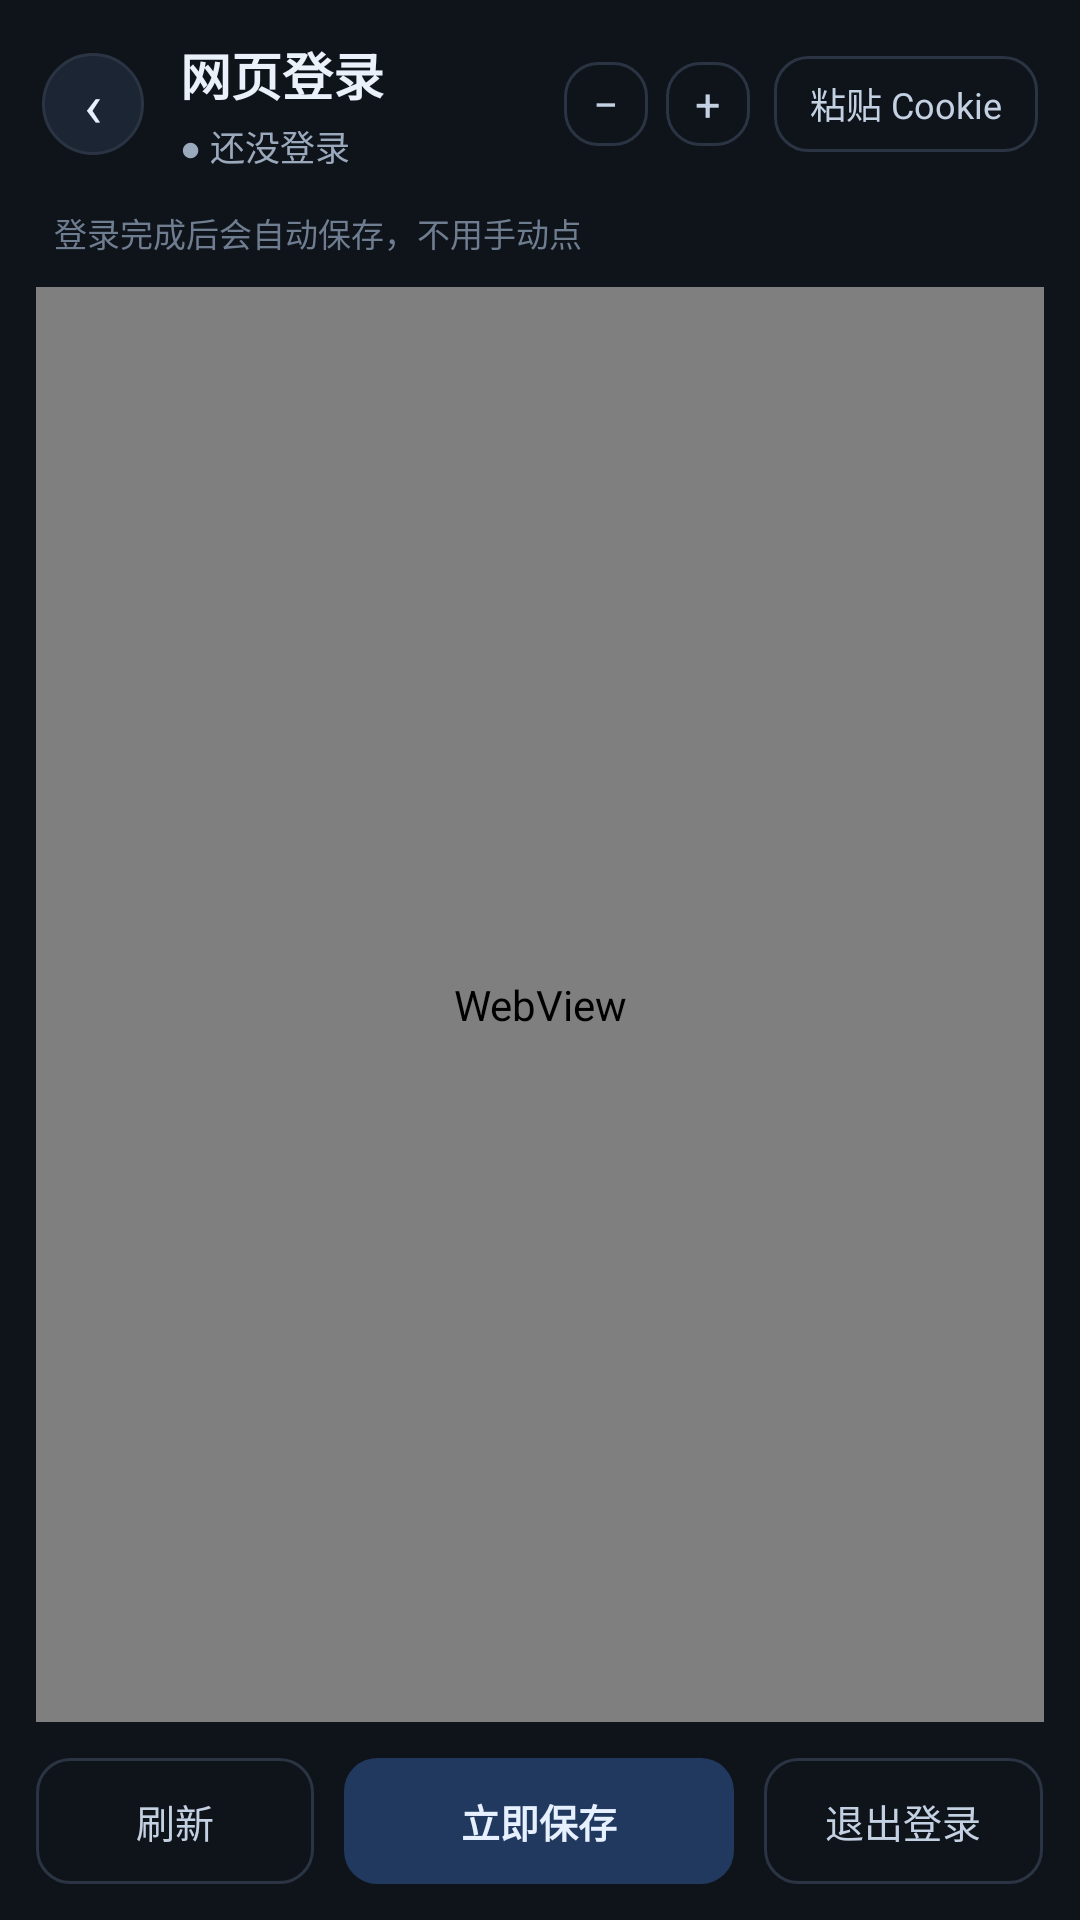

Here is an Android app screen rendered from its layout file. Give the layout XML and the strings, colors and styles it references.
<!-- AndroidManifest.xml: activity theme Theme.CatHelper -->
<!-- res/layout/activity_cookie_login.xml -->
<?xml version="1.0" encoding="utf-8"?>
<LinearLayout xmlns:android="http://schemas.android.com/apk/res/android"
    android:id="@+id/root_cookie"
    android:layout_width="match_parent"
    android:layout_height="match_parent"
    android:orientation="vertical"
    android:background="@color/bg">

    
    <LinearLayout
        android:layout_width="match_parent"
        android:layout_height="wrap_content"
        android:gravity="center_vertical"
        android:orientation="horizontal"
        android:paddingLeft="14dp"
        android:paddingRight="14dp"
        android:paddingTop="12dp"
        android:paddingBottom="12dp">

        <TextView
            android:id="@+id/btn_back_cookie"
            android:layout_width="34dp"
            android:layout_height="34dp"
            android:background="@drawable/bg_cookie_back"
            android:gravity="center"
            android:text="‹"
            android:textColor="#E7F0FF"
            android:textSize="20sp" />

        <LinearLayout
            android:layout_width="0dp"
            android:layout_height="wrap_content"
            android:layout_weight="1"
            android:layout_marginLeft="12dp"
            android:orientation="vertical">

            <TextView
                android:id="@+id/tv_cookie_title"
                android:layout_width="match_parent"
                android:layout_height="wrap_content"
                android:text="网页登录"
                android:textColor="@color/text_primary"
                android:textSize="17sp"
                android:textStyle="bold" />

            <TextView
                android:id="@+id/tv_cookie_status"
                android:layout_width="match_parent"
                android:layout_height="wrap_content"
                android:layout_marginTop="3dp"
                android:text="● 还没登录"
                android:textColor="@color/text_secondary"
                android:textSize="11.5sp" />
        </LinearLayout>

        <TextView
            android:id="@+id/btn_zoom_out"
            android:layout_width="28dp"
            android:layout_height="28dp"
            android:layout_marginRight="6dp"
            android:background="@drawable/bg_btn_ghost"
            android:gravity="center"
            android:text="−"
            android:textColor="#C3D1E3"
            android:textSize="15sp" />

        <TextView
            android:id="@+id/btn_zoom_in"
            android:layout_width="28dp"
            android:layout_height="28dp"
            android:layout_marginRight="8dp"
            android:background="@drawable/bg_btn_ghost"
            android:gravity="center"
            android:text="+"
            android:textColor="#C3D1E3"
            android:textSize="15sp" />

        <TextView
            android:id="@+id/btn_paste_cookie"
            android:layout_width="wrap_content"
            android:layout_height="32dp"
            android:background="@drawable/bg_btn_ghost"
            android:gravity="center"
            android:paddingLeft="12dp"
            android:paddingRight="12dp"
            android:text="粘贴 Cookie"
            android:textColor="#C3D1E3"
            android:textSize="12sp" />
    </LinearLayout>

    
    <LinearLayout
        android:layout_width="match_parent"
        android:layout_height="wrap_content"
        android:gravity="center_vertical"
        android:orientation="horizontal"
        android:paddingLeft="18dp"
        android:paddingRight="18dp"
        android:paddingBottom="10dp">

        <TextView
            android:layout_width="0dp"
            android:layout_height="wrap_content"
            android:layout_weight="1"
            android:text="登录完成后会自动保存，不用手动点"
            android:textColor="#6F7D90"
            android:textSize="11sp" />

        <TextView
            android:id="@+id/tv_cookie_hint"
            android:layout_width="wrap_content"
            android:layout_height="wrap_content"
            android:text=""
            android:textColor="#6F7D90"
            android:textSize="11sp" />
    </LinearLayout>

    
    <FrameLayout
        android:id="@+id/frame_cookie_web"
        android:layout_width="match_parent"
        android:layout_height="0dp"
        android:layout_weight="1"
        android:layout_marginLeft="12dp"
        android:layout_marginRight="12dp"
        android:background="@drawable/bg_card"
        android:clipToOutline="true">

        <WebView
            android:id="@+id/wv_cookie"
            android:layout_width="match_parent"
            android:layout_height="match_parent"
            android:background="#FFFFFF" />
    </FrameLayout>

    
    <LinearLayout
        android:layout_width="match_parent"
        android:layout_height="wrap_content"
        android:orientation="horizontal"
        android:paddingLeft="12dp"
        android:paddingRight="12dp"
        android:paddingTop="12dp"
        android:paddingBottom="12dp">

        <TextView
            android:id="@+id/btn_cookie_reload"
            android:layout_width="0dp"
            android:layout_height="42dp"
            android:layout_weight="1"
            android:background="@drawable/bg_btn_ghost"
            android:gravity="center"
            android:text="刷新"
            android:textColor="#C3D1E3"
            android:textSize="13sp" />

        <TextView
            android:id="@+id/btn_cookie_save"
            android:layout_width="0dp"
            android:layout_height="42dp"
            android:layout_weight="1.4"
            android:layout_marginLeft="10dp"
            android:background="@drawable/bg_nav_selected"
            android:gravity="center"
            android:text="立即保存"
            android:textColor="#E7F0FF"
            android:textSize="13sp"
            android:textStyle="bold" />

        <TextView
            android:id="@+id/btn_cookie_logout"
            android:layout_width="0dp"
            android:layout_height="42dp"
            android:layout_weight="1"
            android:layout_marginLeft="10dp"
            android:background="@drawable/bg_btn_ghost"
            android:gravity="center"
            android:text="退出登录"
            android:textColor="#C3D1E3"
            android:textSize="13sp" />
    </LinearLayout>

</LinearLayout>
<!-- resources referenced by this layout -->
<resources>
  <color name="bg">#0F131A</color>
  <color name="text_primary">#EAF1FB</color>
  <color name="text_secondary">#9AA9BC</color>
  <!-- drawable bg_btn_ghost (drawable) -->
  <?xml version="1.0" encoding="utf-8"?>
  <shape xmlns:android="http://schemas.android.com/apk/res/android" android:shape="rectangle">
      <solid android:color="#00000000" />
      <corners android:radius="11dp" />
      <stroke android:width="1dp" android:color="#2B3443" />
  </shape>
  <!-- drawable bg_cookie_back (drawable) -->
  <?xml version="1.0" encoding="utf-8"?>
  <shape xmlns:android="http://schemas.android.com/apk/res/android" android:shape="oval">
      <solid android:color="#1B2533" />
      <stroke android:width="1dp" android:color="#2B3443" />
  </shape>
  <!-- drawable bg_nav_selected (drawable) -->
  <?xml version="1.0" encoding="utf-8"?>
  <shape xmlns:android="http://schemas.android.com/apk/res/android" android:shape="rectangle">
      <solid android:color="#21395F" />
      <corners android:radius="11dp" />
  </shape>
  <style name="Theme.CatHelper" parent="android:Theme.Material.NoActionBar">
          <item name="android:windowBackground">@color/bg</item>
          <item name="android:statusBarColor">@color/bg</item>
          <item name="android:navigationBarColor">@color/bg</item>
      </style>
</resources>
